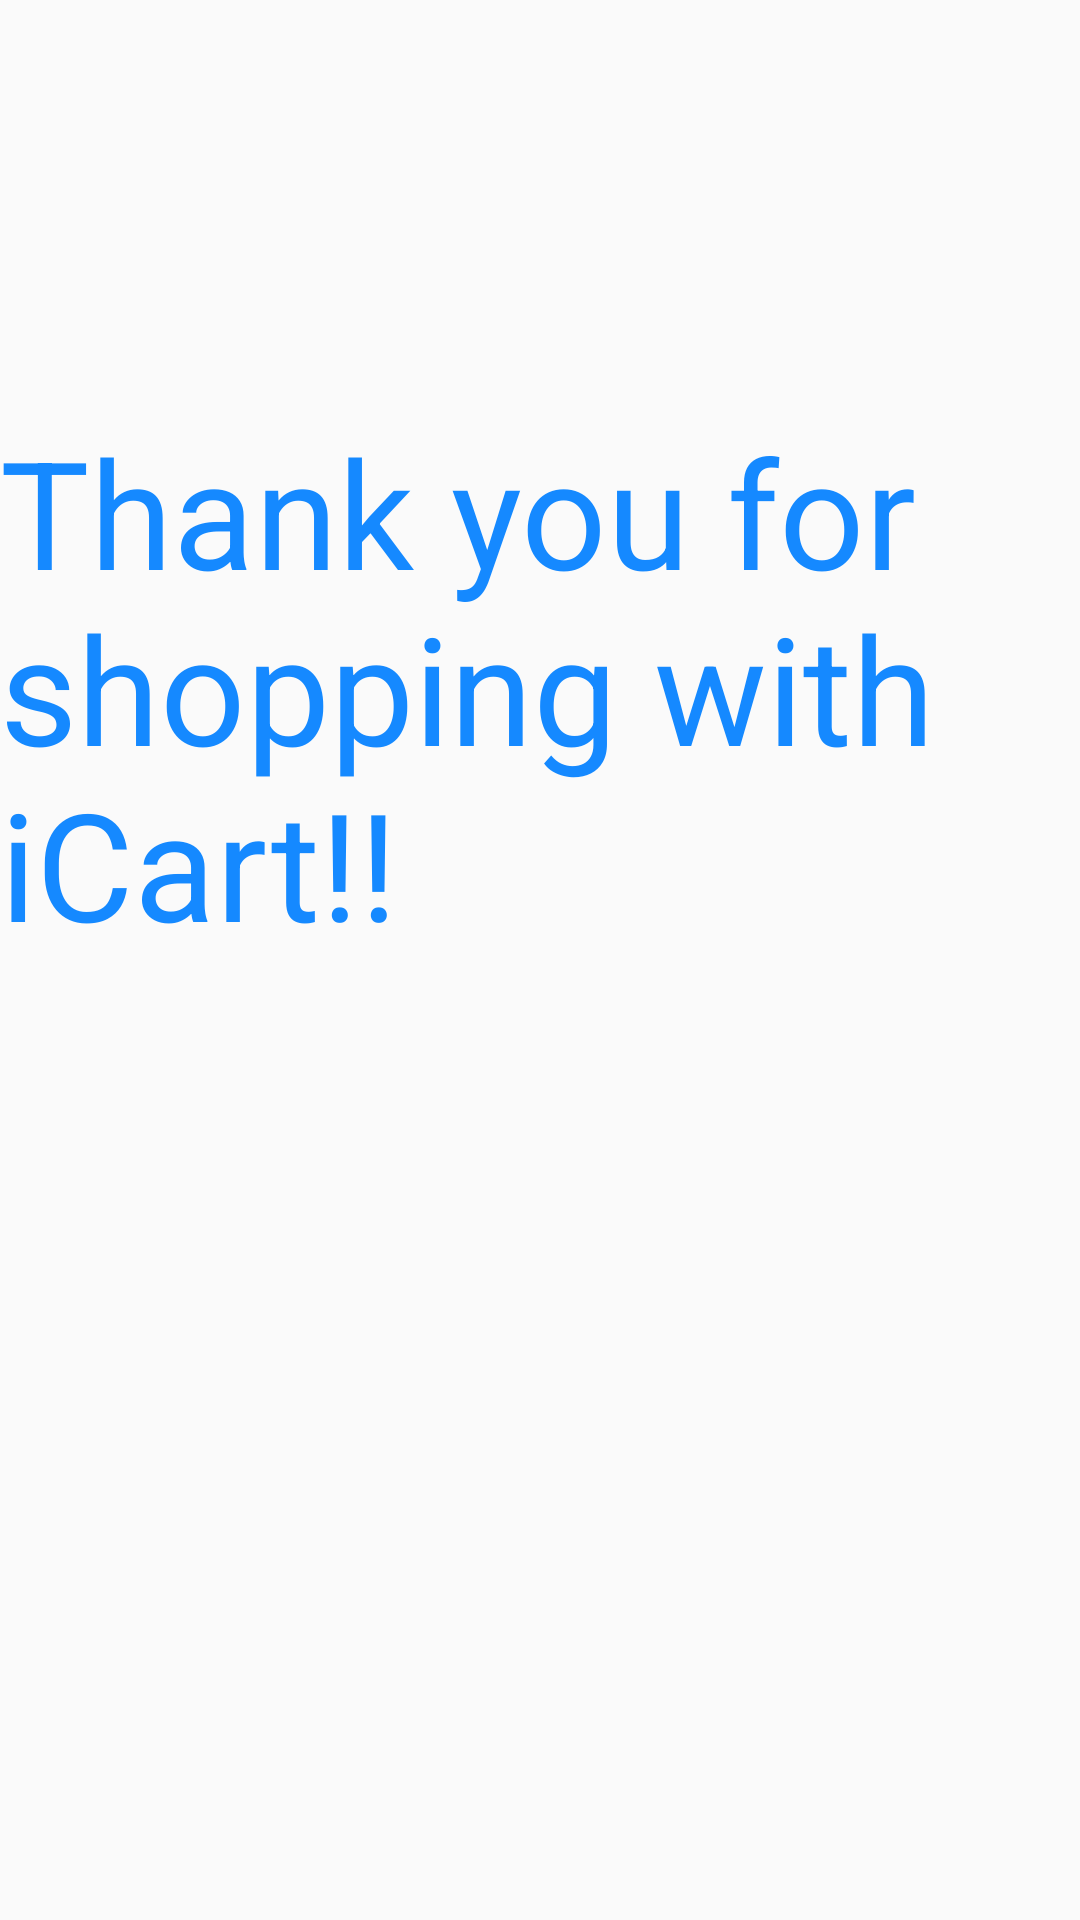

This screen was rendered from an Android layout file. Write that file and the resources it references.
<!-- AndroidManifest.xml: application theme AppTheme -->
<!-- res/layout/endpage.xml -->
<?xml version="1.0" encoding="utf-8"?>

<RelativeLayout xmlns:android="http://schemas.android.com/apk/res/android"
    android:layout_width="match_parent"
    android:layout_height="match_parent"
    android:orientation="vertical" >

    <TextView
        android:id="@+id/endPage"
        style="@style/styleName"
        android:layout_width="wrap_content"
        android:layout_height="wrap_content"
        android:layout_alignParentRight="true"
        android:layout_alignParentTop="true"
        android:layout_marginTop="137dp"
        android:text="Thank you for shopping with iCart!!"
        android:textColor="@color/blue1"
        android:textSize="50dp" />

</RelativeLayout>
<!-- resources referenced by this layout -->
<resources>
  <color name="blue1">#1589FF</color>
  <style name="styleName" parent="android:Widget.Holo.Light.TextView">
          <item name="android:layout_marginRight">5dp</item>
          <item name="android:textColor">@color/black</item>
      </style>
  <style name="AppTheme" parent="Theme.AppCompat.Light.DarkActionBar">
          
          <item name="colorPrimary">@color/colorPrimary</item>
          <item name="colorPrimaryDark">@color/colorPrimaryDark</item>
          <item name="colorAccent">@color/colorAccent</item>
      </style>
  <color name="black">#000000</color>
  <color name="colorPrimary">#3F51B5</color>
  <color name="colorPrimaryDark">#303F9F</color>
  <color name="colorAccent">#FF4081</color>
</resources>
